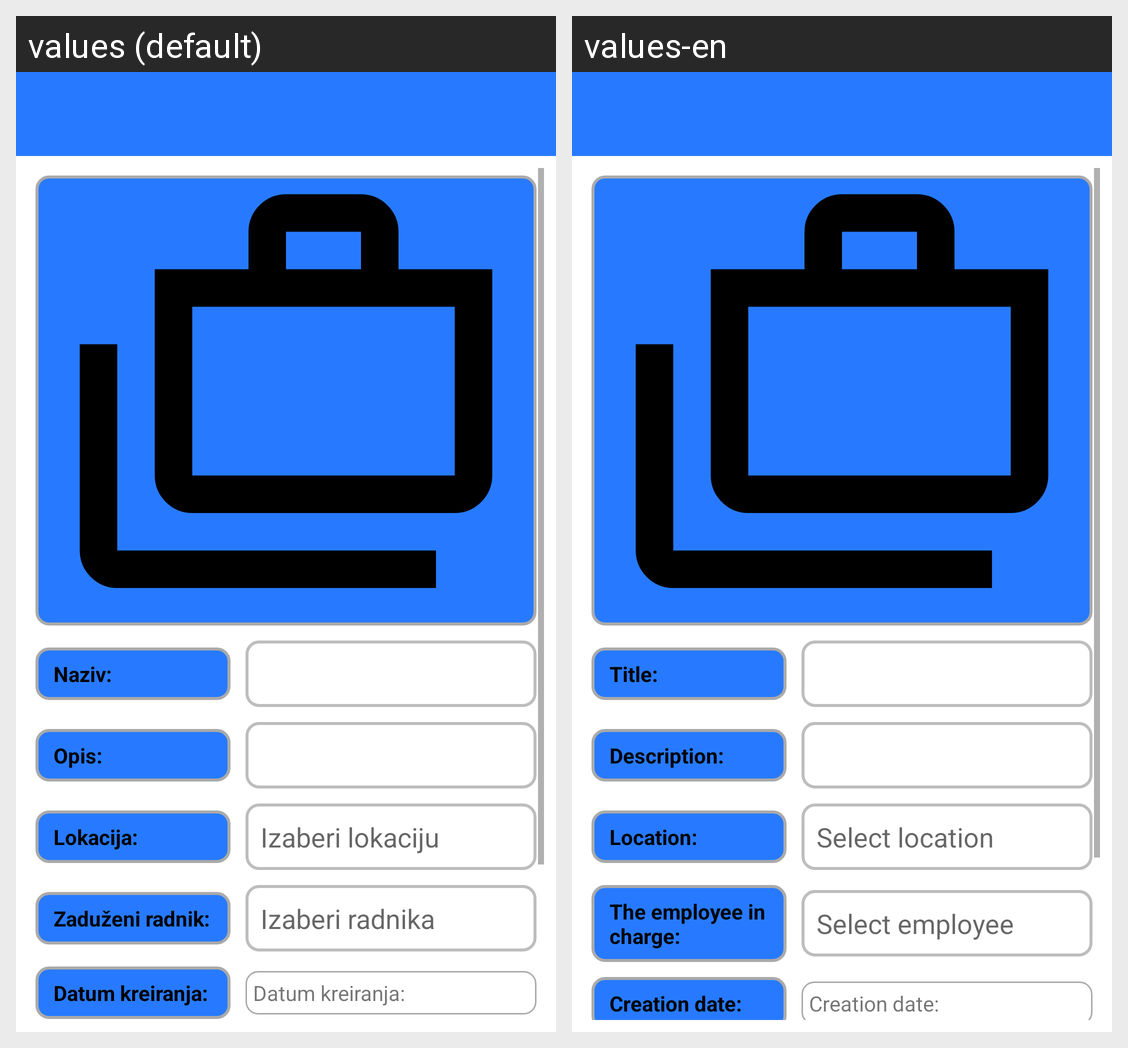

For this localized Android screen grid, give each drawn string resource with its value in every locale shown.
Android screen res/layout/activity_asset_editable.xml rendered under 2 locales, left to right: values (default), values-en. Device: Nexus 5 (rendered at 1080×1920; each locale shown at half size, 540×960, under a caption strip naming it); theme Theme.Registar.Custom.
Strings drawn on this screen, with the default value and each locale's value (text and hints the layout hard-codes, and strings that could not be matched under every locale, appear in the picture but are not listed):

textview_title_text
  values: Naziv:
  values-en: Title:

textview_description_text
  values: Opis:
  values-en: Description:

textview_location_text
  values: Lokacija:
  values-en: Location:

select_location
  values: Izaberi lokaciju
  values-en: Select location

textview_employee_name
  values: Zaduženi radnik:
  values-en: The employee in charge:

select_employee
  values: Izaberi radnika
  values-en: Select employee

textview_creation_date_text
  values: Datum kreiranja:
  values-en: Creation date:
